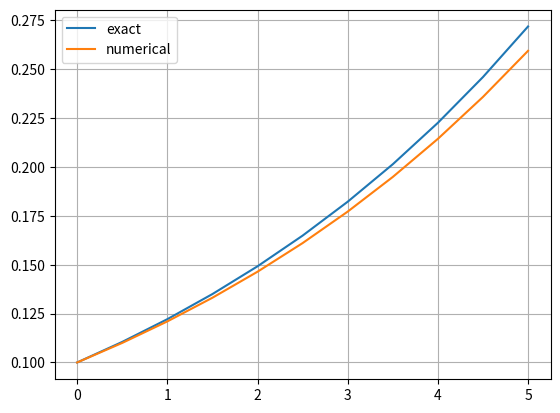

Here is the Python script that generated this plot:
#Problem E.2. Solve a simple ODE with class-based code

import numpy as np
import matplotlib.pyplot as plt

class ForwardEuler_v1:
    def __init__(self, f, U0, T, N):
        self.f, self.U0, self.T, self.N = f, U0, T, N
        self.dt = T/float(N)
        self.u = np.zeros(self.N+1)
        self.t = np.zeros(self.N+1)

    def solve(self):
        """Compute solution for 0 <= t <= T."""
        self.u[0] = float(self.U0)
        self.t[0] = float(0)
        for n in range(self.N):
            self.n = n
            self.t[n+1] = self.t[n] + self.dt
            self.u[n+1] = self.advance()
        return self.u, self.t

    def advance(self):
        """Advance the solution one time step."""
        # Create local variables to get rid of "self." in
        # the numerical formula
        u, dt, f, n, t = self.u, self.dt, self.f, self.n, self.t
        unew = u[n] + dt*f(u[n], t[n])
        return unew

    def plot(self):
        ex = 0.1 * np.exp(t / 5)
        plt.plot(self.t,ex, label = "exact")
        plt.plot(self.t,self.u, label = "numerical")
        plt.grid()
        plt.legend()
        plt.show()

class RightHandFunction:
    def __init__(self, U0):
        self.U0 = U0
    def __call__(self, u, t): # f(u,t)
        return u/5


problem = RightHandFunction(0.1)
method = ForwardEuler_v1(problem,problem.U0,5,10)
u,t = method.solve()
method.plot()

"""

Run example:

user$ python3 simple_ODE_class.py

plots are attached 

"""
